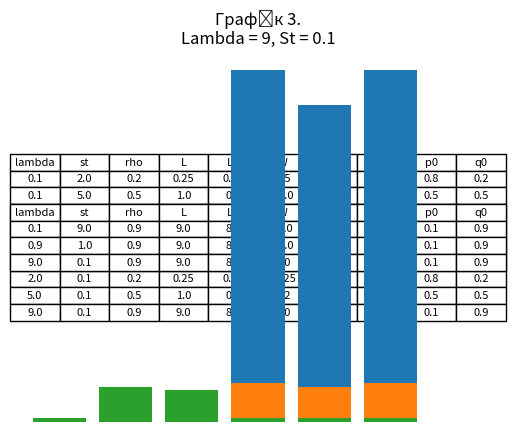

Python code for this plot:
from math import factorial
import math
import matplotlib.pyplot as plt
from operator import itemgetter
import numpy as np


def show_table_1(lmbd, st, rho, L, Lq, W, Wq, B, p0, q0, title):
    data_list = np.column_stack((lmbd, st, rho, L, Lq, W, Wq, B, p0, q0))
    ax = plt.subplot()
    columns = ['lambda', 'st', 'rho', 'L', 'Lq', 'W', 'Wq', 'B', 'p0', 'q0']
    the_table = ax.table(cellText=data_list, colLabels=columns, cellLoc='center', loc='center')
    the_table.auto_set_font_size(False)
    the_table.set_fontsize(8)
    ax.axis("off")
    plt.title(title)
    plt.show()


def show_table_2(lmbd, st, rho, L, Lq, W, Wq, B, p0, q0, indices, title):
    lmbd_ = itemgetter(*indices)(lmbd)
    st_ = itemgetter(*indices)(st)
    rho_ = itemgetter(*indices)(rho)
    L_ = itemgetter(*indices)(L)
    Lq_ = itemgetter(*indices)(Lq)
    W_ = itemgetter(*indices)(W)
    Wq_ = itemgetter(*indices)(Wq)
    B_ = itemgetter(*indices)(B)
    p0_ = itemgetter(*indices)(p0)
    q0_ = itemgetter(*indices)(q0)

    data_list = np.column_stack((lmbd_, st_, rho_, L_, Lq_, W_, Wq_, B_, p0_, q0_))

    ax = plt.subplot()
    columns = ['lambda', 'st', 'rho', 'L', 'Lq', 'W', 'Wq', 'B', 'p0', 'q0']
    the_table = ax.table(cellText=data_list, colLabels=columns, cellLoc='center', loc='center')
    the_table.auto_set_font_size(False)
    the_table.set_fontsize(8)
    ax.axis("off")
    plt.title(title)
    plt.show()


def show_plot(rho_, L_, Lq_, W_, Wq_, B_, p0_, title):
    data_list = [rho_, L_, Lq_, W_, Wq_, B_, p0_]
    columns = ['rho', 'L', 'Lq', 'W', 'Wq', 'B', 'p0']
    plt.bar(columns, data_list)
    plt.title(title)
    plt.show()


def main():
    n = 3
    lmbd = [0.1, 0.1, 0.1, 0.2, 0.5, 0.9, 2, 5, 9]  # середня інтенсивність вхідного потоку викликів
    st = [2, 5, 9, 1, 1, 1, 0.1, 0.1, 0.1]  # середній час між успішними надходженнями викликів
    iat = [round(1 / lm, n) for lm in lmbd]  # середній час обслуговування
    rho = [round(lm * s, n) for lm, s in zip(lmbd, st)]  # очікуване навантаження каналу обслуговування
    L = [round(r / (1 - r), n) for r in rho]  # середня кількість викликів у системі
    Lq = [round(l - r, n) for l, r in zip(L, rho)]  # середня кількість викликів у черзі
    W = [round(l / lm, n) for l, lm in zip(L, lmbd)]  # середній час перебування у системі
    Wq = [round(w - s, n) for w, s in zip(W, st)]  # середній час очікування(у черзі)
    B = [round(1 / (1 / s - lm), n) for s, lm in zip(st, lmbd)]  # середня тривалість періоду зайнятості системи
    c = 1
    s = [s_ for s_ in range(len(lmbd))]
    p0 = [round((1 + ((c * r) ** c / factorial(c)) * (1 / (1 - r))) ** -1, n) for r, s_ in zip(rho, s)]
    q0 = [round(1 - p, n) for p in p0]
    show_table_1(lmbd, st, rho, L, Lq, W, Wq, B, p0, q0, 'Таблиця 1')
    indices = [i for i, x in enumerate(rho) if x == 0.9]
    show_table_2(lmbd, st, rho, L, Lq, W, Wq, B, p0, q0, indices, 'Таблиця 2.\nФільтр rho = 0.9')
    for i, indx in enumerate(indices):
        show_plot(rho[indx], L[indx], Lq[indx], W[indx], Wq[indx], B[indx], p0[indx],
                  f'Графік {i + 1}.\nLambda = {lmbd[indx]}, St = {st[indx]}')


main()
